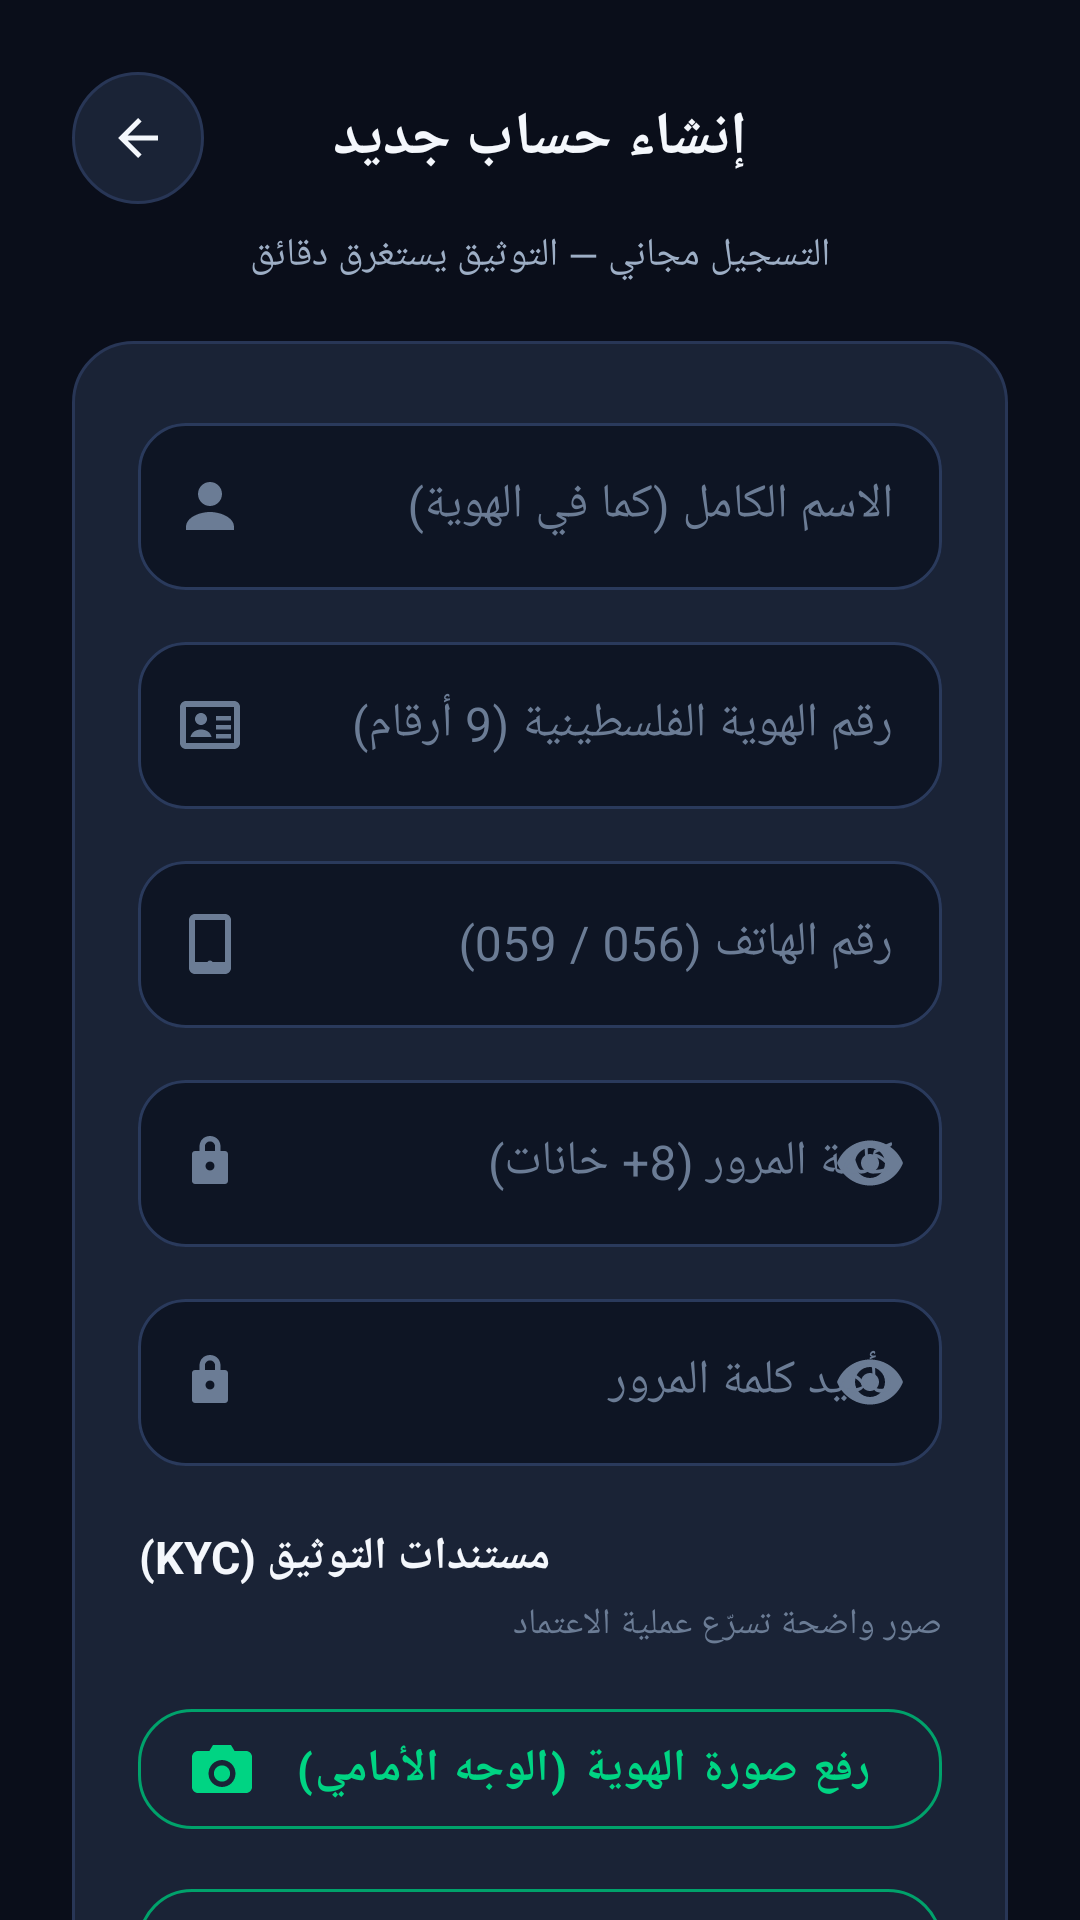

Layout XML and referenced resources for this Android screen:
<!-- AndroidManifest.xml: application theme Theme.Fakah -->
<!-- res/layout/activity_register.xml -->
<?xml version="1.0" encoding="utf-8"?>
<ScrollView xmlns:android="http://schemas.android.com/apk/res/android"
    xmlns:app="http://schemas.android.com/apk/res-auto"
    android:layout_width="match_parent"
    android:layout_height="match_parent"
    android:background="@color/bg"
    android:fillViewport="true"
    android:scrollbars="none">

    <LinearLayout
        android:layout_width="match_parent"
        android:layout_height="wrap_content"
        android:orientation="vertical"
        android:paddingStart="24dp"
        android:paddingEnd="24dp"
        android:paddingTop="24dp"
        android:paddingBottom="32dp">

        
        <LinearLayout
            android:layout_width="match_parent"
            android:layout_height="wrap_content"
            android:orientation="horizontal"
            android:gravity="center_vertical">

            <ImageButton
                android:id="@+id/btnBack"
                android:layout_width="44dp"
                android:layout_height="44dp"
                android:background="@drawable/bg_quick_action"
                android:src="@drawable/ic_back"
                android:scaleType="centerInside"
                android:padding="12dp"
                app:tint="@color/textPrimary"
                android:contentDescription="رجوع"/>

            <TextView
                android:layout_width="0dp"
                android:layout_height="wrap_content"
                android:layout_weight="1"
                android:gravity="center"
                android:text="إنشاء حساب جديد"
                android:textSize="20sp"
                android:textStyle="bold"
                android:textColor="@color/textPrimary"/>

            <Space
                android:layout_width="44dp"
                android:layout_height="1dp"/>
        </LinearLayout>

        <TextView
            android:layout_width="match_parent"
            android:layout_height="wrap_content"
            android:layout_marginTop="8dp"
            android:gravity="center"
            android:text="التسجيل مجاني — التوثيق يستغرق دقائق"
            android:textSize="13sp"
            android:textColor="@color/textSecondary"/>

        
        <LinearLayout
            android:layout_width="match_parent"
            android:layout_height="wrap_content"
            android:orientation="vertical"
            android:background="@drawable/bg_tx_row"
            android:padding="22dp"
            android:layout_marginTop="20dp">

            <com.google.android.material.textfield.TextInputLayout
                android:layout_width="match_parent"
                android:layout_height="wrap_content"
                android:hint="الاسم الكامل (كما في الهوية)"
                style="@style/Widget.Fakah.Input"
                app:startIconDrawable="@drawable/ic_user"
                app:startIconTint="@color/textHint">

                <com.google.android.material.textfield.TextInputEditText
                    android:id="@+id/etFullName"
                    style="@style/Text.Fakah.Input"
                    android:layout_width="match_parent"
                    android:layout_height="wrap_content"
                    android:inputType="textPersonName"/>
            </com.google.android.material.textfield.TextInputLayout>

            <com.google.android.material.textfield.TextInputLayout
                android:layout_width="match_parent"
                android:layout_height="wrap_content"
                android:layout_marginTop="12dp"
                android:hint="رقم الهوية الفلسطينية (9 أرقام)"
                style="@style/Widget.Fakah.Input"
                app:startIconDrawable="@drawable/ic_id"
                app:startIconTint="@color/textHint">

                <com.google.android.material.textfield.TextInputEditText
                    android:id="@+id/etNationalId"
                    style="@style/Text.Fakah.Input"
                    android:layout_width="match_parent"
                    android:layout_height="wrap_content"
                    android:inputType="number"
                    android:maxLength="9"
                    android:textDirection="ltr"/>
            </com.google.android.material.textfield.TextInputLayout>

            <com.google.android.material.textfield.TextInputLayout
                android:layout_width="match_parent"
                android:layout_height="wrap_content"
                android:layout_marginTop="12dp"
                android:hint="رقم الهاتف (056 / 059)"
                style="@style/Widget.Fakah.Input"
                app:startIconDrawable="@drawable/ic_phone"
                app:startIconTint="@color/textHint">

                <com.google.android.material.textfield.TextInputEditText
                    android:id="@+id/etPhone"
                    style="@style/Text.Fakah.Input"
                    android:layout_width="match_parent"
                    android:layout_height="wrap_content"
                    android:inputType="phone"
                    android:maxLength="10"
                    android:textDirection="ltr"/>
            </com.google.android.material.textfield.TextInputLayout>

            <com.google.android.material.textfield.TextInputLayout
                android:layout_width="match_parent"
                android:layout_height="wrap_content"
                android:layout_marginTop="12dp"
                android:hint="كلمة المرور (8+ خانات)"
                style="@style/Widget.Fakah.Input"
                app:startIconDrawable="@drawable/ic_lock"
                app:startIconTint="@color/textHint"
                app:passwordToggleEnabled="true"
                app:passwordToggleTint="@color/textHint">

                <com.google.android.material.textfield.TextInputEditText
                    android:id="@+id/etPassword"
                    style="@style/Text.Fakah.Input"
                    android:layout_width="match_parent"
                    android:layout_height="wrap_content"
                    android:inputType="textPassword"
                    android:textDirection="ltr"/>
            </com.google.android.material.textfield.TextInputLayout>

            <com.google.android.material.textfield.TextInputLayout
                android:layout_width="match_parent"
                android:layout_height="wrap_content"
                android:layout_marginTop="12dp"
                android:hint="تأكيد كلمة المرور"
                style="@style/Widget.Fakah.Input"
                app:startIconDrawable="@drawable/ic_lock"
                app:startIconTint="@color/textHint"
                app:passwordToggleEnabled="true"
                app:passwordToggleTint="@color/textHint">

                <com.google.android.material.textfield.TextInputEditText
                    android:id="@+id/etPassword2"
                    style="@style/Text.Fakah.Input"
                    android:layout_width="match_parent"
                    android:layout_height="wrap_content"
                    android:inputType="textPassword"
                    android:textDirection="ltr"/>
            </com.google.android.material.textfield.TextInputLayout>

            
            <TextView
                android:layout_width="wrap_content"
                android:layout_height="wrap_content"
                android:layout_marginTop="20dp"
                android:layout_marginBottom="4dp"
                android:text="مستندات التوثيق (KYC)"
                android:textSize="15sp"
                android:textStyle="bold"
                android:textColor="@color/textPrimary"/>

            <TextView
                android:layout_width="match_parent"
                android:layout_height="wrap_content"
                android:layout_marginBottom="8dp"
                android:text="صور واضحة تسرّع عملية الاعتماد"
                android:textSize="12sp"
                android:textColor="@color/textHint"/>

            <com.google.android.material.button.MaterialButton
                android:id="@+id/btnPickFront"
                style="@style/Widget.Fakah.Button.Outline"
                android:layout_width="match_parent"
                android:layout_height="52dp"
                android:layout_marginTop="6dp"
                app:icon="@drawable/ic_camera"
                app:iconTint="@color/primaryBright"
                android:text="رفع صورة الهوية (الوجه الأمامي)"/>

            <com.google.android.material.button.MaterialButton
                android:id="@+id/btnPickBack"
                style="@style/Widget.Fakah.Button.Outline"
                android:layout_width="match_parent"
                android:layout_height="52dp"
                android:layout_marginTop="8dp"
                app:icon="@drawable/ic_camera"
                app:iconTint="@color/primaryBright"
                android:text="رفع صورة الهوية (الوجه الخلفي)"/>

            <com.google.android.material.button.MaterialButton
                android:id="@+id/btnPickSelfie"
                style="@style/Widget.Fakah.Button.Outline"
                android:layout_width="match_parent"
                android:layout_height="52dp"
                android:layout_marginTop="8dp"
                app:icon="@drawable/ic_user"
                app:iconTint="@color/primaryBright"
                android:text="رفع صورة سيلفي"/>

            <com.google.android.material.button.MaterialButton
                android:id="@+id/btnRegister"
                style="@style/Widget.Fakah.Button"
                android:layout_width="match_parent"
                android:layout_height="56dp"
                android:layout_marginTop="22dp"
                android:text="إنشاء الحساب وإرسال التوثيق"/>

            <ProgressBar
                android:id="@+id/progress"
                android:layout_width="28dp"
                android:layout_height="28dp"
                android:layout_gravity="center_horizontal"
                android:layout_marginTop="14dp"
                android:indeterminateTint="@color/primaryBright"
                android:visibility="gone"/>
        </LinearLayout>

        <TextView
            android:layout_width="match_parent"
            android:layout_height="wrap_content"
            android:layout_marginTop="16dp"
            android:gravity="center"
            android:text="بالتسجيل أنت توافق على الشروط وسياسة الخصوصية"
            android:textSize="11sp"
            android:textColor="@color/textHint"/>
    </LinearLayout>
</ScrollView>
<!-- resources referenced by this layout -->
<resources>
  <color name="bg">#0A0E1A</color>
  <color name="primaryBright">#00D483</color>
  <color name="textHint">#6B7C95</color>
  <color name="textPrimary">#F4F7FC</color>
  <color name="textSecondary">#9DAEC5</color>
  <!-- drawable bg_quick_action (drawable) -->
  <?xml version="1.0" encoding="utf-8"?>
  <shape xmlns:android="http://schemas.android.com/apk/res/android">
      <solid android:color="@color/bgCard"/>
      <corners android:radius="22dp"/>
      <stroke android:width="1dp" android:color="@color/cardStroke"/>
  </shape>
  <!-- drawable bg_tx_row (drawable) -->
  <?xml version="1.0" encoding="utf-8"?>
  <shape xmlns:android="http://schemas.android.com/apk/res/android">
      <solid android:color="@color/bgCard"/>
      <corners android:radius="20dp"/>
      <stroke android:width="1dp" android:color="@color/cardStroke"/>
  </shape>
  <!-- drawable ic_back (drawable) -->
  <vector xmlns:android="http://schemas.android.com/apk/res/android" android:width="24dp" android:height="24dp" android:viewportWidth="24" android:viewportHeight="24" android:autoMirrored="true">
      <path android:fillColor="#FFFFFF" android:pathData="M20,11H7.8l5.6,-5.6L12,4l-8,8 8,8 1.4,-1.4L7.8,13H20v-2z"/>
  </vector>
  <!-- drawable ic_camera (drawable) -->
  <vector xmlns:android="http://schemas.android.com/apk/res/android" android:width="24dp" android:height="24dp" android:viewportWidth="24" android:viewportHeight="24">
      <path android:fillColor="#6B7C95" android:pathData="M9,4h6l1.2,2H20c1.1,0 2,0.9 2,2v10c0,1.1 -0.9,2 -2,2H4c-1.1,0 -2,-0.9 -2,-2V8c0,-1.1 0.9,-2 2,-2h3.8L9,4zM12,9c-2.5,0 -4.5,2 -4.5,4.5S9.5,18 12,18s4.5,-2 4.5,-4.5S14.5,9 12,9zM12,10.8c1.5,0 2.7,1.2 2.7,2.7s-1.2,2.7 -2.7,2.7 -2.7,-1.2 -2.7,-2.7 1.2,-2.7 2.7,-2.7z"/>
  </vector>
  <!-- drawable ic_phone (drawable) -->
  <vector xmlns:android="http://schemas.android.com/apk/res/android" android:width="24dp" android:height="24dp" android:viewportWidth="24" android:viewportHeight="24">
      <path android:fillColor="#6B7C95" android:pathData="M7,2h10c1.1,0 2,0.9 2,2v16c0,1.1 -0.9,2 -2,2H7c-1.1,0 -2,-0.9 -2,-2V4c0,-1.1 0.9,-2 2,-2zM7,4v14h10V4H7zM12,17.5c0.55,0 1,0.45 1,1s-0.45,1 -1,1 -1,-0.45 -1,-1 0.45,-1 1,-1z"/>
  </vector>
  <!-- drawable ic_user (drawable) -->
  <vector xmlns:android="http://schemas.android.com/apk/res/android" android:width="24dp" android:height="24dp" android:viewportWidth="24" android:viewportHeight="24">
      <path android:fillColor="#6B7C95" android:pathData="M12,4c-2.2,0 -4,1.8 -4,4s1.8,4 4,4 4,-1.8 4,-4 -1.8,-4 -4,-4zM12,14c-3.3,0 -8,1.7 -8,5v1h16v-1c0,-3.3 -4.7,-5 -8,-5z"/>
  </vector>
  <style name="Text.Fakah.Input">
          <item name="android:textSize">16sp</item>
          <item name="android:textColor">@color/textPrimary</item>
          <item name="android:textColorHint">@color/textHint</item>
      </style>
  <style name="Widget.Fakah.Button.Outline" parent="Widget.MaterialComponents.Button.OutlinedButton">
          <item name="android:textSize">15sp</item>
          <item name="android:textStyle">bold</item>
          <item name="android:textColor">@color/primaryBright</item>
          <item name="strokeColor">@color/primaryDeep</item>
          <item name="strokeWidth">1dp</item>
          <item name="cornerRadius">18dp</item>
      </style>
  <color name="bgCard">#1A2336</color>
  <color name="cardStroke">#283656</color>
  <color name="onPrimary">#06281B</color>
  <color name="primary">#00C27E</color>
  <color name="primaryDeep">#00A26B</color>
  <color name="bgInput">#0E1524</color>
  <color name="accentBlue">#4C8DFF</color>
  <color name="accentGold">#FFC85C</color>
  <color name="bgNav">#0E1526</color>
  <color name="danger">#FF6B6B</color>
  <style name="Widget.Fakah.DialogButton" parent="Widget.MaterialComponents.Button.TextButton.Dialog">
          <item name="android:textColor">@color/primaryBright</item>
      </style>
</resources>
